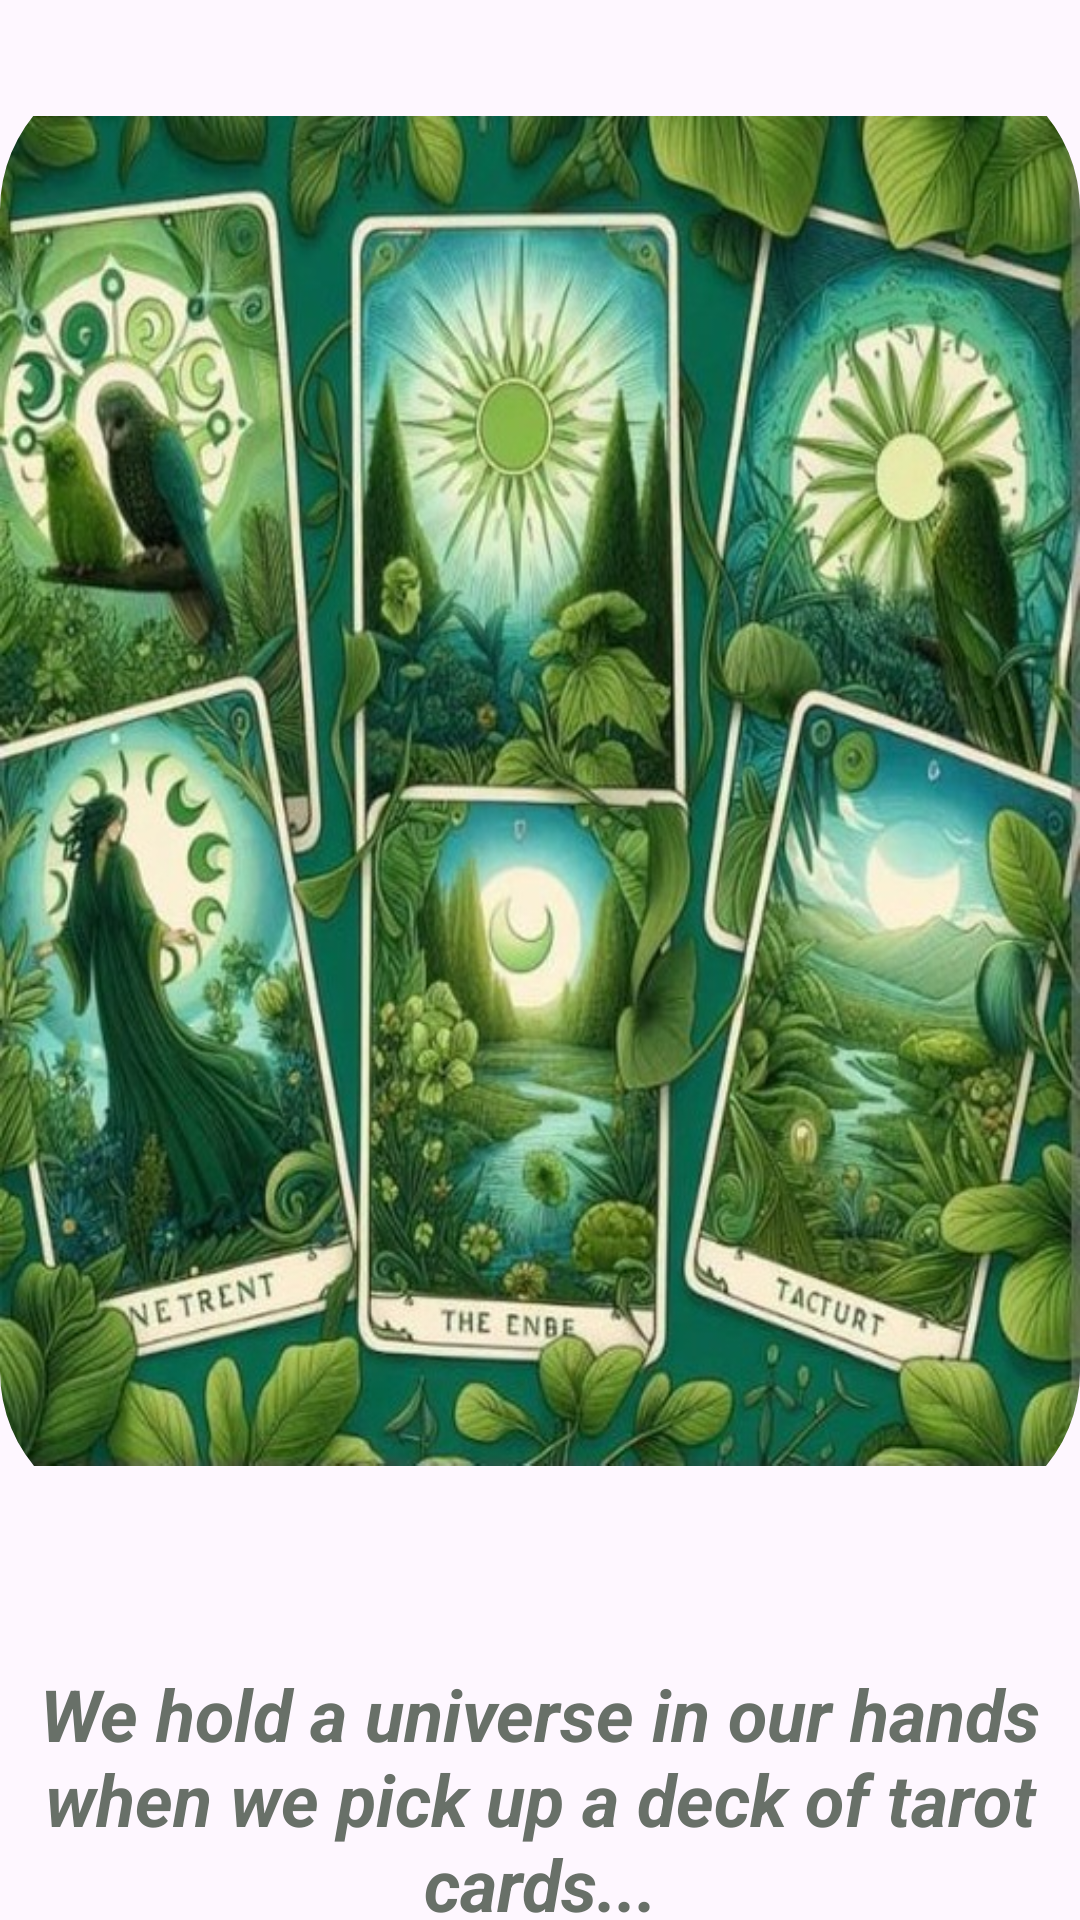

Produce the Android XML layout that renders to this screen, including the resource entries it uses.
<!-- AndroidManifest.xml: application theme Theme.Tarotproject -->
<!-- res/layout/fragment_onboarding1.xml -->
<?xml version="1.0" encoding="utf-8"?>
<androidx.constraintlayout.widget.ConstraintLayout xmlns:android="http://schemas.android.com/apk/res/android"
    xmlns:app="http://schemas.android.com/apk/res-auto"
    xmlns:tools="http://schemas.android.com/tools"
    android:layout_width="match_parent"
    android:layout_height="match_parent"
    tools:context=".Onboarding1Fragment">

    <com.google.android.material.imageview.ShapeableImageView
        android:id="@+id/onboarding1"
        android:layout_width="wrap_content"
        android:layout_height="487dp"
        android:layout_marginTop="20dp"
        android:layout_marginLeft="20dp"
        android:layout_marginRight="20dp"
        android:src="@drawable/tarot1"
        app:layout_constraintEnd_toEndOf="parent"
        app:layout_constraintStart_toStartOf="parent"
        app:layout_constraintTop_toTopOf="parent"
        app:shapeAppearanceOverlay="@style/RoundedCornersImage" />

    <TextView
        android:id="@+id/onboarding1Tv"
        android:layout_width="wrap_content"
        android:layout_height="wrap_content"
        android:layout_marginTop="48dp"
        android:maxLines="3"
        android:text="@string/onBoarding1"
        android:textAlignment="center"
        android:textColor="@color/grey"
        android:textSize="24sp"
        android:textStyle="bold|italic"
        app:layout_constraintEnd_toEndOf="parent"
        app:layout_constraintHorizontal_bias="0.0"
        app:layout_constraintStart_toStartOf="parent"
        app:layout_constraintTop_toBottomOf="@+id/onboarding1" />

</androidx.constraintlayout.widget.ConstraintLayout>
<!-- resources referenced by this layout -->
<resources>
  <color name="grey">#687068</color>
  <!-- drawable tarot1: jpg bitmap (drawable, 135618 bytes) -->
  <string name="onBoarding1">We hold a universe in our hands when we pick up a deck of tarot cards...</string>
  <style name="RoundedCornersImage">
          <item name="cornerFamily">rounded</item>
          <item name="cornerSize">50dp</item> 
      </style>
  <style name="Theme.Tarotproject" parent="Base.Theme.Tarotproject" />
  <style name="Base.Theme.Tarotproject" parent="Theme.Material3.DayNight.NoActionBar">
          
          
      </style>
</resources>
